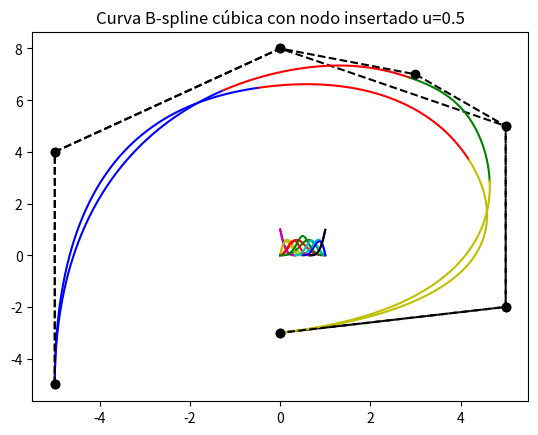

Here is the Python script that generated this plot:
import numpy as np
import matplotlib.pyplot as plt
from scipy.interpolate import BSpline

""""PRÁCTICA 3.3. Inserción de un nodo."""
""" [redacted] """
""" [redacted] """

def curva_bspline(u_vec):

    #Puntos de control
    p = np.array([ 
        [-5, -5], 
        [-5, 4], 
        [0, 8], 
        [5, 5], 
        [5, -2], 
        [0, -3] 
    ]).T

    N0 = BSpline.basis_element(u_vec[0:3+1+1])	
    N1 = BSpline.basis_element(u_vec[1:4+1+1])
    N2 = BSpline.basis_element(u_vec[2:5+1+1])
    N3 = BSpline.basis_element(u_vec[3:6+1+1])
    N4 = BSpline.basis_element(u_vec[4:7+1+1])
    N5 = BSpline.basis_element(u_vec[5:8+1+1])

    step = 0.001
    bs_x, bs_y = [], []					
    for u in np.arange(0, 0.33, step):
        pu = N0(u) * p[:,0] + N1(u) * p[:,1] + N2(u) * p[:,2] + N3(u) * p[:,3]
        bs_x.append(pu[0])
        bs_y.append(pu[1])
    plt.plot(bs_x, bs_y, 'b-')
    bs_x, bs_y = [], []					
    for u in np.arange(0.33, 0.67, step):
        pu = N1(u) * p[:,1] + N2(u) * p[:,2] + N3(u) * p[:,3] + N4(u) * p[:,4]
        bs_x.append(pu[0])
        bs_y.append(pu[1])
    plt.plot(bs_x, bs_y, 'r-')
    bs_x, bs_y = [], []					
    for u in np.arange(0.67, 1, step):
        pu = N2(u) * p[:,2] + N3(u) * p[:,3] + N4(u) * p[:,4] + N5(u) * p[:,5]
        bs_x.append(pu[0])
        bs_y.append(pu[1])
    plt.plot(bs_x, bs_y, 'y-')

    plt.plot(p[0], p[1], 'ko')
    plt.plot(p[0], p[1], 'k--')

    plt.title("Curva B-spline cúbica original")

    # Mostrar la gráfica
    plt.show()


def curva_bspline_insercion(u_vec):

    #Puntos de control
    p = np.array([ 
        [-5, -5],
        [-5, 4], 
        [0, 8], 
        [3, 7],
        [5, 5], 
        [5, -2], 
        [0, -3] 
    ]).T

    N0 = BSpline.basis_element(u_vec[0:3+1+1])	
    N1 = BSpline.basis_element(u_vec[1:4+1+1])
    N2 = BSpline.basis_element(u_vec[2:5+1+1])
    N3 = BSpline.basis_element(u_vec[3:6+1+1])
    N4 = BSpline.basis_element(u_vec[4:7+1+1])
    N5 = BSpline.basis_element(u_vec[5:8+1+1])
    N6 = BSpline.basis_element(u_vec[6:9+1+1])

    step = 0.001
    bs_x, bs_y = [], []					
    for u in np.arange(0, 0.25, step):
        pu = N0(u) * p[:,0] + N1(u) * p[:,1] + N2(u) * p[:,2] + N3(u) * p[:,3]
        bs_x.append(pu[0])
        bs_y.append(pu[1])
    plt.plot(bs_x, bs_y, 'b-')
    bs_x, bs_y = [], []					
    for u in np.arange(0.25, 0.5, step):
        pu = N1(u) * p[:,1] + N2(u) * p[:,2] + N3(u) * p[:,3] + N4(u) * p[:,4]
        bs_x.append(pu[0])
        bs_y.append(pu[1])
    plt.plot(bs_x, bs_y, 'r-')
    bs_x, bs_y = [], []					
    for u in np.arange(0.5, 0.75, step):
        pu = N2(u) * p[:,2] + N3(u) * p[:,3] + N4(u) * p[:,4] + N5(u) * p[:,5]
        bs_x.append(pu[0])
        bs_y.append(pu[1])
    plt.plot(bs_x, bs_y, 'g-')
    bs_x, bs_y = [], []					
    for u in np.arange(0.75, 1, step):
        pu = N3(u) * p[:,3] + N4(u) * p[:,4] + N5(u) * p[:,5] + N6(u) * p[:,6]
        bs_x.append(pu[0])
        bs_y.append(pu[1])
    plt.plot(bs_x, bs_y, 'y-')

    plt.plot(p[0], p[1], 'ko')
    plt.plot(p[0], p[1], 'k--')

    plt.title("Curva B-spline cúbica con nodo insertado u=0.5")

    # Mostrar la gráfica
    plt.show()


def funciones_base_original(u):

    #vector de nodos: [0, 0, 0, 0, 0.33, 0.67, 1, 1, 1, 1]
    #print('u', u)
    colors = ['m', 'y', 'r', 'g', 'c', 'b']

    step = 0.002

    for i in range(6):
        #print('i', i)
        vector = u[i:i+5]
        #print('vector', vector)
        N = BSpline.basis_element(vector)
        v = np.arange(vector[0], vector[-1], step)
        plt.plot(v, N(v), colors[i % len(colors)])

    plt.show()

def funciones_base_insercion(u):

    #vector de nodos insercion: [0, 0, 0, 0, 0.33, 0.5, 0.67, 1, 1, 1, 1]
    #print('u', u)
    colors = ['m', 'y', 'r', 'g', 'c', 'b', 'k']

    step = 0.002

    for i in range(7):
        #print('i', i)
        vector = u[i:i+5]
        #print('vector', vector)
        N = BSpline.basis_element(vector)
        v = np.arange(vector[0], vector[-1], step)
        plt.plot(v, N(v), colors[i % len(colors)])

    plt.show()



if __name__ == '__main__':

    #Vector de nodos
    u_vec = [0, 0, 0, 0, 0.33, 0.67, 1, 1, 1, 1]

    #Vector de nodos con u=0.5 insertado
    u_insert = [0, 0, 0, 0, 0.33, 0.5, 0.67, 1, 1, 1, 1]

    curva_bspline(u_vec)

    curva_bspline_insercion(u_insert)

    funciones_base_original(u_vec)

    funciones_base_insercion(u_insert)